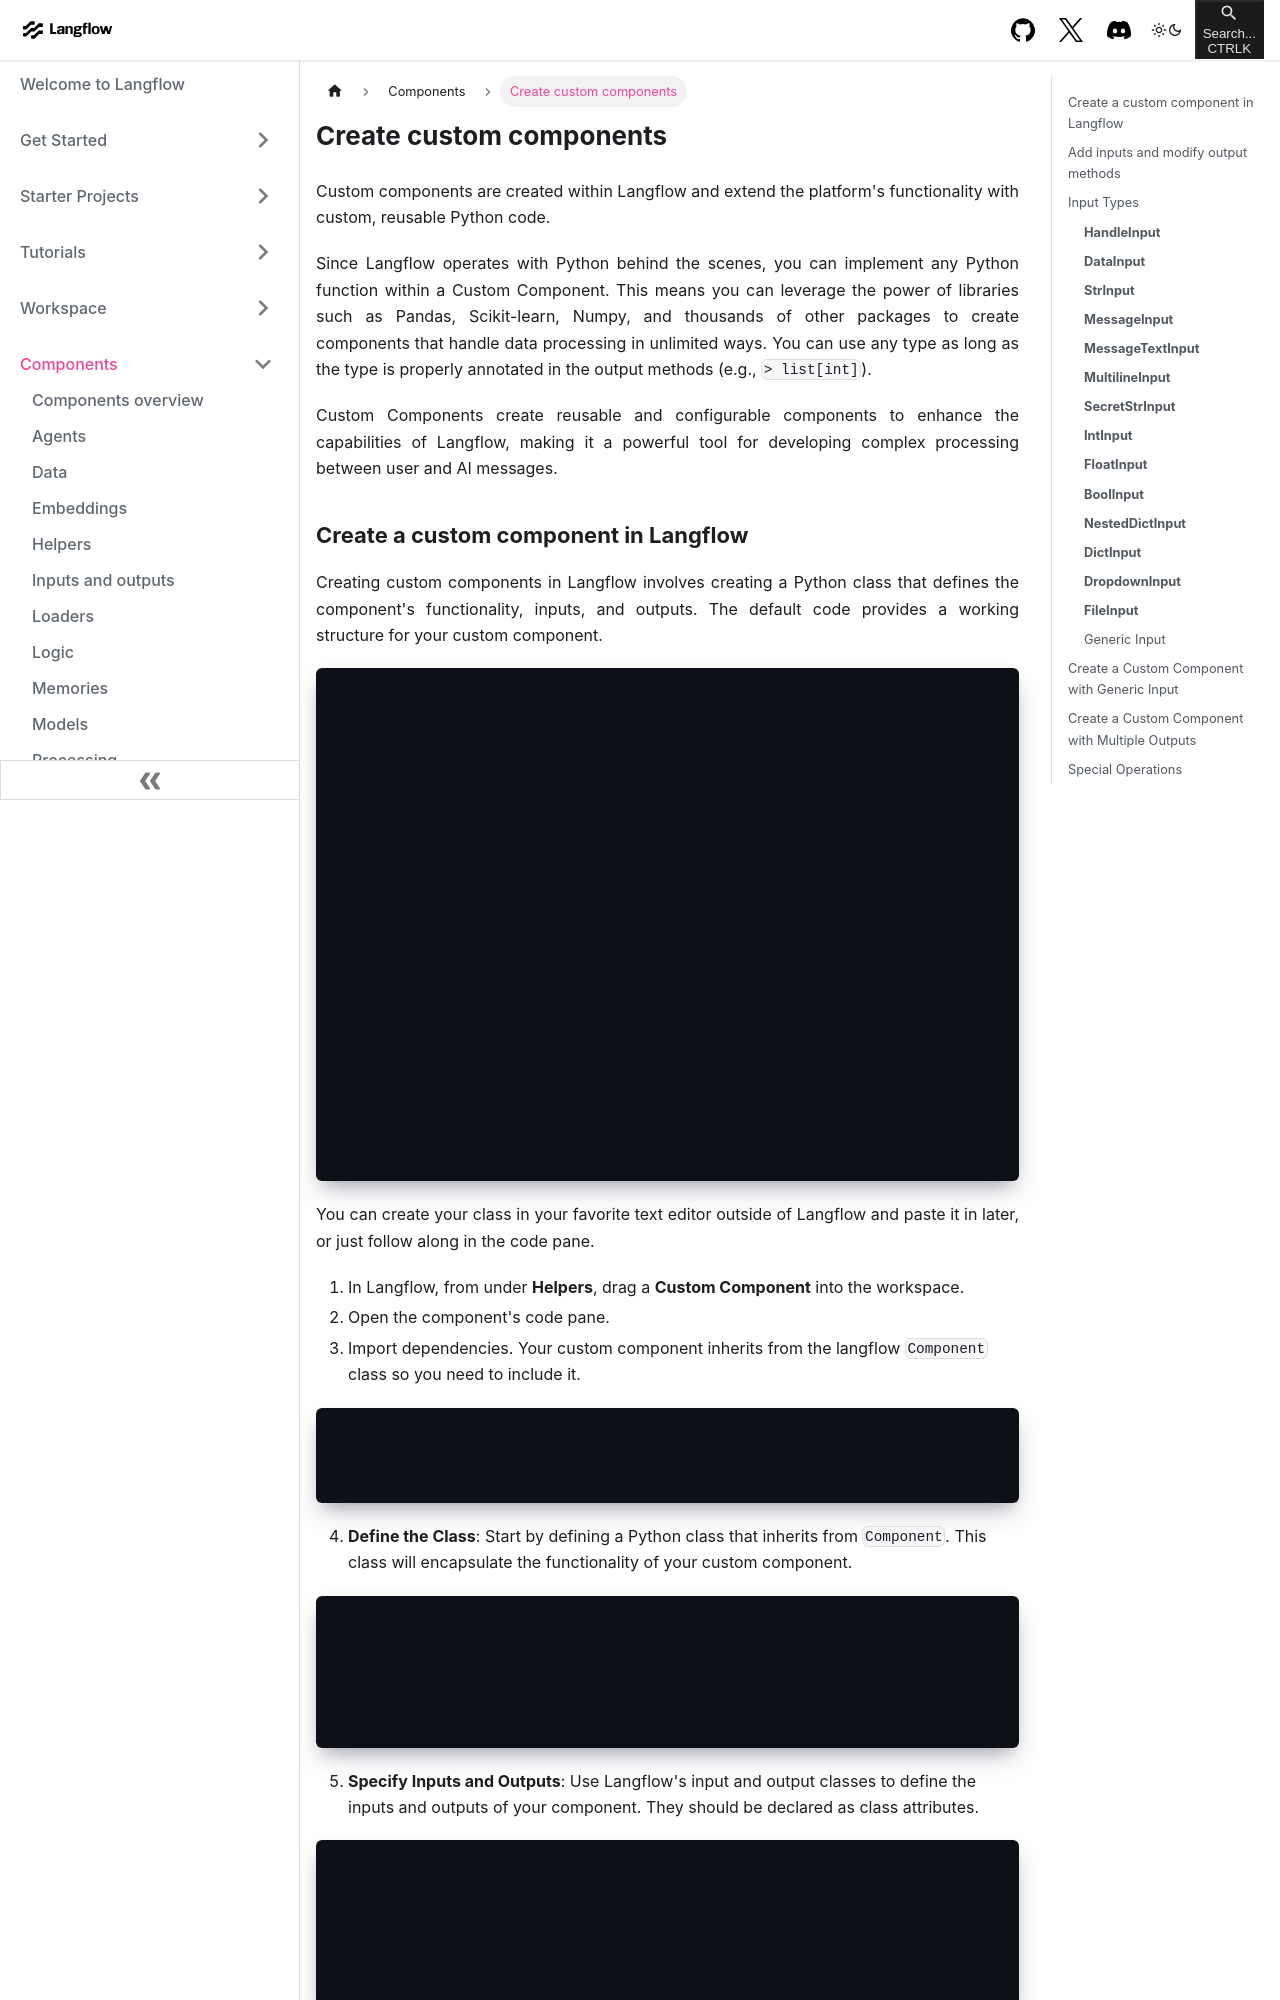

repository: khulnasoft-bot/langinfra · page: components-custom-components.html · generator: docusaurus

---
title: Create custom components
slug: /components-custom-components
---

Custom components are created within Langflow and extend the platform's functionality with custom, reusable Python code.

Since Langflow operates with Python behind the scenes, you can implement any Python function within a Custom Component. This means you can leverage the power of libraries such as Pandas, Scikit-learn, Numpy, and thousands of other packages to create components that handle data processing in unlimited ways. You can use any type as long as the type is properly annotated in the output methods (e.g., `> list[int]`).

Custom Components create reusable and configurable components to enhance the capabilities of Langflow, making it a powerful tool for developing complex processing between user and AI messages.
